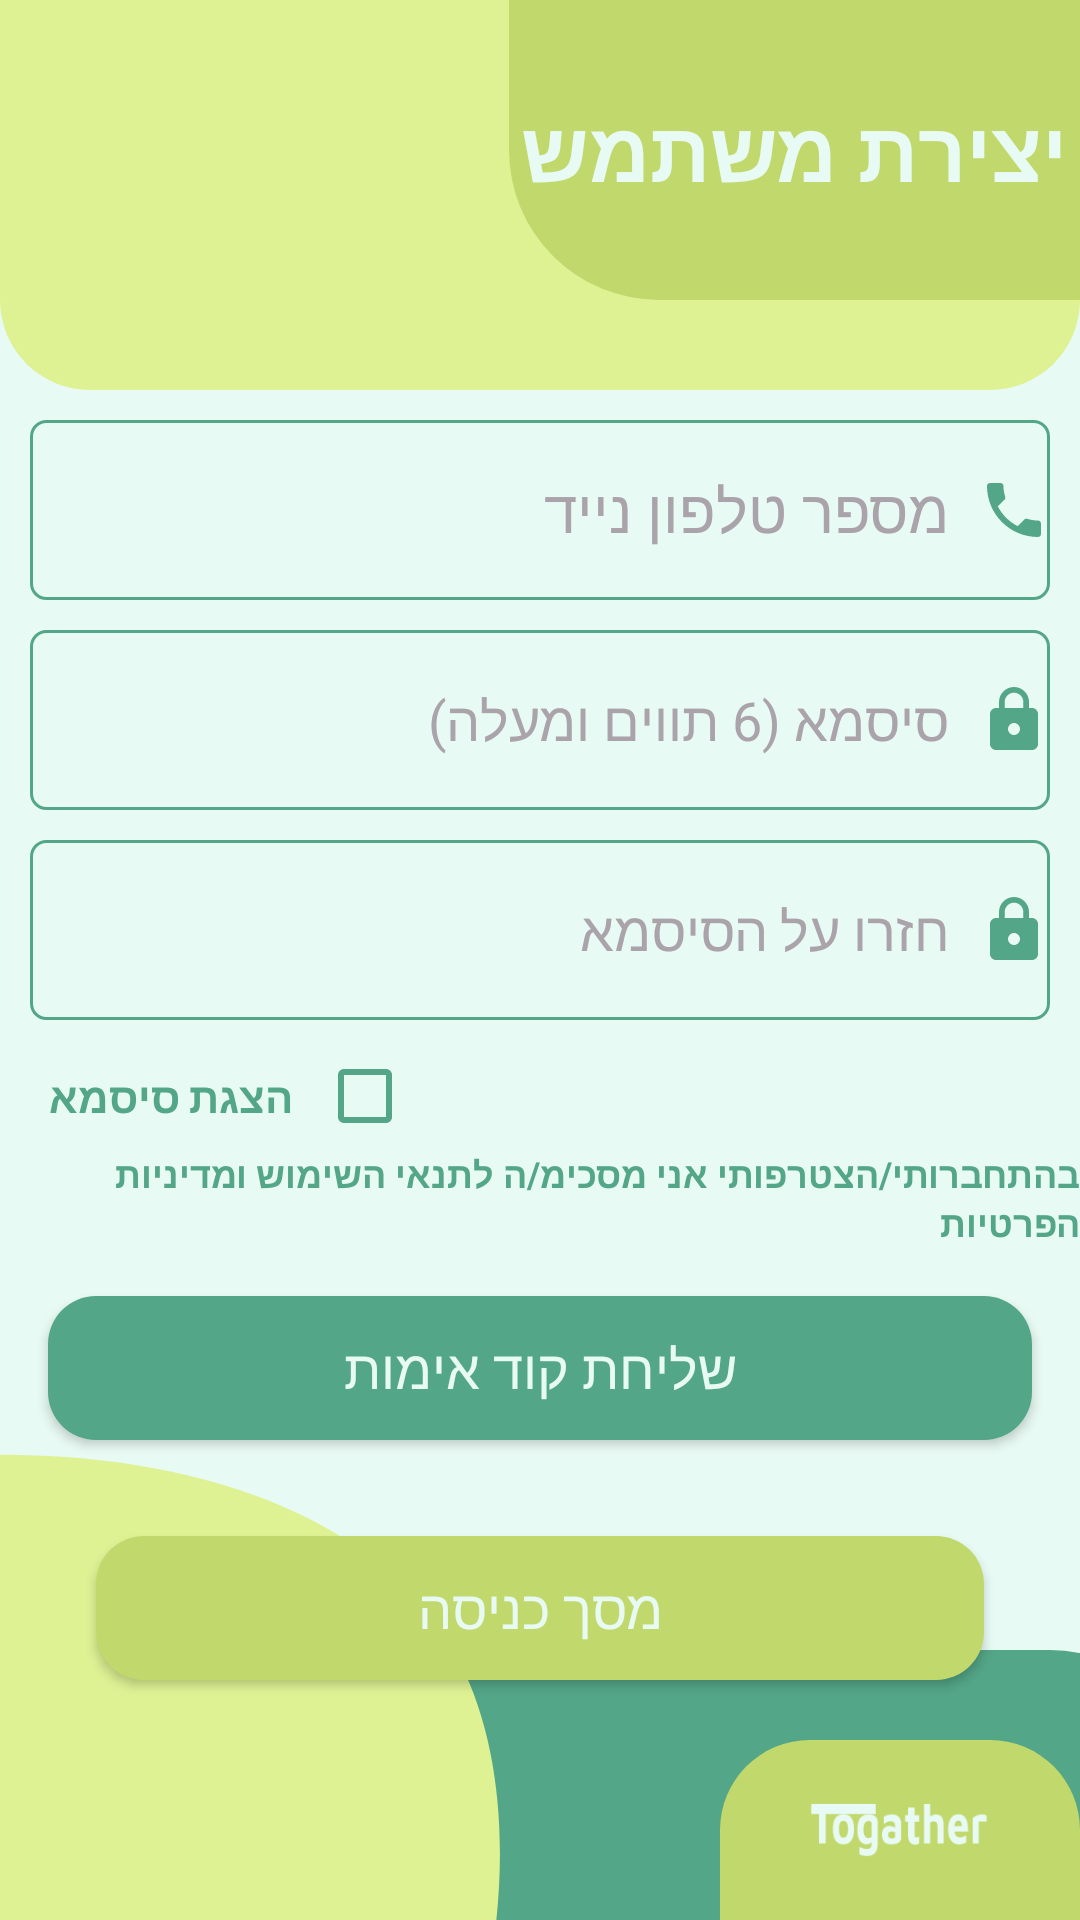

Android layout source for this screen:
<!-- AndroidManifest.xml: activity theme Theme.Design.NoActionBar -->
<!-- res/layout/activity_register.xml -->
<?xml version="1.0" encoding="utf-8"?>
<LinearLayout xmlns:android="http://schemas.android.com/apk/res/android"
    xmlns:app="http://schemas.android.com/apk/res-auto"
    xmlns:tools="http://schemas.android.com/tools"
    android:id="@+id/register_activity"
    android:layout_width="match_parent"
    android:layout_height="match_parent"
    android:layout_gravity="center"
    android:background="@color/background"
    android:orientation="vertical"
    tools:context=".view.activity.RegisterActivity">


    <FrameLayout
        android:id="@+id/register_holder"
        android:layout_width="match_parent"
        android:layout_height="match_parent">
        <androidx.constraintlayout.widget.ConstraintLayout
            android:layout_width="match_parent"
            android:layout_height="match_parent">

            <ImageView
                android:id="@+id/imageView15"
                android:layout_width="match_parent"
                android:layout_height="130dp"
                android:background="@drawable/splash_decorator"
                app:layout_constraintEnd_toEndOf="parent"
                app:layout_constraintStart_toStartOf="parent"
                app:layout_constraintTop_toTopOf="parent" />

            <TextView
                android:id="@+id/textView2"
                android:layout_width="wrap_content"
                android:layout_height="100dp"
                android:layout_gravity="end|center_vertical"
                android:background="@drawable/page_title"
                android:gravity="center"
                android:padding="4dp"
                android:singleLine="true"
                android:text="@string/register_page_title"
                android:textColor="@color/background"
                android:textSize="28sp"
                android:textStyle="bold"
                app:layout_constraintEnd_toEndOf="parent"
                app:layout_constraintTop_toTopOf="parent" />

            <EditText
                android:id="@+id/register_phone_et"
                android:layout_width="match_parent"
                android:layout_height="60dp"
                android:layout_marginStart="10dp"
                android:layout_marginTop="10dp"
                android:layout_marginEnd="10dp"
                android:background="@drawable/custom_input"
                android:digits="0123456789"
                android:drawableEnd="@drawable/ic_baseline_phone_24"
                android:drawablePadding="10dp"
                android:gravity="end|center_vertical"
                android:hint="@string/phone_number"
                android:inputType="phone|number"
                android:paddingStart="10dp"
                android:textColor="@color/dollarPrimary"
                android:textColorHint="@color/grey"
                android:textSize="20sp"
                app:layout_constraintEnd_toEndOf="parent"
                app:layout_constraintStart_toStartOf="parent"
                app:layout_constraintTop_toBottomOf="@+id/imageView15" />

            <EditText
                android:id="@+id/register_sms_verify_btn"
                android:layout_width="match_parent"
                android:layout_height="60dp"
                android:layout_margin="10dp"
                android:layout_marginBottom="136dp"
                android:background="@drawable/custom_input"
                android:drawableEnd="@drawable/ic_baseline_phone_24"
                android:drawablePadding="10dp"
                android:hint="@string/verification_code"
                android:paddingStart="10dp"
                android:textColor="@color/dollarPrimary"
                android:textColorHint="@color/grey"
                android:visibility="gone"
                app:layout_constraintBottom_toTopOf="@+id/register_signup_btn"
                app:layout_constraintEnd_toEndOf="parent"
                app:layout_constraintTop_toBottomOf="@+id/register_password_et" />

            <EditText
                android:id="@+id/register_password_et"
                android:layout_width="match_parent"
                android:layout_height="60dp"
                android:layout_margin="10dp"
                android:background="@drawable/custom_input"
                android:drawableEnd="@drawable/custom_pass_input"
                android:drawablePadding="10dp"
                android:gravity="start|center"
                android:hint="@string/register_password"
                android:paddingStart="10dp"
                android:singleLine="true"
                android:textColor="@color/dollarPrimary"
                android:textColorHint="@color/grey"
                app:layout_constraintEnd_toEndOf="parent"
                app:layout_constraintStart_toStartOf="parent"
                app:layout_constraintTop_toBottomOf="@+id/register_phone_et" />


            <EditText
                android:id="@+id/register_confirm_password_et"
                android:layout_width="match_parent"
                android:layout_height="60dp"
                android:layout_margin="10dp"
                android:background="@drawable/custom_input"
                android:drawableEnd="@drawable/custom_pass_input"
                android:drawablePadding="10dp"
                android:gravity="end|center"
                android:hint="@string/register_password_repeat"
                android:inputType="textPassword"
                android:paddingStart="10dp"
                android:singleLine="true"
                android:textColor="@color/dollarPrimary"
                android:textColorHint="@color/grey"
                android:textDirection="rtl"
                app:layout_constraintEnd_toEndOf="parent"
                app:layout_constraintStart_toStartOf="parent"
                app:layout_constraintTop_toBottomOf="@+id/register_password_et" />

            <ImageView
                android:id="@+id/imageView16"
                android:layout_width="400dp"
                android:layout_height="90dp"
                android:background="@drawable/bottom_deco"
                app:layout_constraintBottom_toBottomOf="parent"
                app:layout_constraintStart_toStartOf="parent" />

            <ImageView
                android:layout_width="200dp"
                android:layout_height="350dp"
                android:background="@drawable/bottom_left_splash"
                app:layout_constraintBottom_toBottomOf="parent"
                app:layout_constraintStart_toStartOf="parent"
                app:layout_constraintTop_toBottomOf="@+id/register_signup_btn"
                app:layout_constraintVertical_bias="1.0" />


            <Button
                android:id="@+id/register_signup_btn"
                android:layout_width="match_parent"
                android:layout_height="wrap_content"
                android:layout_margin="16dp"
                android:background="@drawable/back_button"
                android:text="@string/register_send_verification_sms"

                android:textColor="@color/background"
                android:textSize="18sp"
                app:layout_constraintEnd_toEndOf="parent"
                app:layout_constraintStart_toStartOf="parent"
                app:layout_constraintTop_toBottomOf="@+id/register_takanon_tv" />

            <Button
                android:id="@+id/register_verify_btn"
                android:layout_width="match_parent"
                android:layout_height="wrap_content"
                android:layout_margin="16dp"
                android:background="@drawable/back_button"
                android:text="@string/register_verify_code_text"
                android:textColor="@color/background"
                android:textSize="18sp"
                android:visibility="gone"
                app:layout_constraintTop_toBottomOf="@+id/register_password_checkbox"
                tools:layout_editor_absoluteX="0dp" />

            <CheckBox
                android:id="@+id/register_password_checkbox"
                android:layout_width="wrap_content"
                android:layout_height="wrap_content"
                android:layout_marginStart="8dp"
                android:layout_marginTop="8dp"
                android:layout_marginEnd="8dp"
                android:buttonTint="@color/dollarPrimary"
                android:layoutDirection="rtl"
                android:padding="8dp"
                android:text="@string/show_password"
                android:textColor="@color/dollarPrimary"
                android:textStyle="bold"
                app:layout_constraintEnd_toEndOf="parent"
                app:layout_constraintTop_toBottomOf="@+id/register_confirm_password_et" />

            <TextView
                android:id="@+id/register_takanon_tv"
                android:layout_width="wrap_content"
                android:layout_height="wrap_content"

                android:text="בהתחברותי/הצטרפותי אני מסכימ/ה לתנאי השימוש ומדיניות הפרטיות"
                android:textColor="@color/dollarPrimary"
                android:textSize="12sp"
                android:textStyle="bold"
                app:layout_constraintEnd_toEndOf="parent"
                app:layout_constraintStart_toStartOf="parent"
                app:layout_constraintTop_toBottomOf="@+id/register_password_checkbox" />


            <Button
                android:id="@+id/register_login_btn"
                android:layout_width="match_parent"
                android:layout_height="wrap_content"
                android:layout_margin="32dp"
                android:background="@drawable/back_button_secondary"
                android:text="@string/register_login_btn"
                android:textColor="@color/background"
                android:textSize="18sp"
                app:layout_constraintEnd_toEndOf="parent"
                app:layout_constraintStart_toStartOf="parent"
                app:layout_constraintTop_toBottomOf="@+id/register_signup_btn" />

            <ProgressBar
                android:id="@+id/register_progressbar"
                style="@style/Widget.AppCompat.ProgressBar.Horizontal"
                android:layout_width="match_parent"
                android:layout_height="wrap_content"
                android:indeterminate="true"
                android:indeterminateTint="@color/dollarPrimary"
                android:visibility="invisible"
                app:layout_constraintBottom_toTopOf="@+id/imageView16"
                app:layout_constraintEnd_toEndOf="parent"
                app:layout_constraintStart_toStartOf="parent" />


            <ImageView
                android:layout_width="120dp"
                android:layout_height="60dp"
                android:background="@drawable/splash_decorator_bottom"
                android:scaleType="centerInside"
                android:src="@drawable/togathertitlev5"
                app:layout_constraintBottom_toBottomOf="parent"
                app:layout_constraintEnd_toEndOf="parent" />
        </androidx.constraintlayout.widget.ConstraintLayout>

    </FrameLayout>

</LinearLayout>
<!-- resources referenced by this layout -->
<resources>
  <color name="background">#e8faf4</color>
  <color name="dollarPrimary">#53a687</color>
  <color name="grey">#AAA4AA</color>
  <!-- drawable back_button (drawable) -->
  <?xml version="1.0" encoding="utf-8"?>
  <shape xmlns:android="http://schemas.android.com/apk/res/android">
  <solid android:color="@color/dollarPrimary"/>
  <corners android:radius="16dp"
      />
  
  </shape>
  <!-- drawable back_button_secondary (drawable) -->
  <?xml version="1.0" encoding="utf-8"?>
  <shape xmlns:android="http://schemas.android.com/apk/res/android">
  
      <solid android:color="@color/dollarSecondary"/>
      <corners android:radius="16dp" />
  </shape>
  <!-- drawable bottom_deco (drawable) -->
  <shape xmlns:android="http://schemas.android.com/apk/res/android">
      <corners android:topLeftRadius="50dp"
          android:topRightRadius="50dp"/>
      <solid android:color="@color/dollarPrimary" />
  </shape>
  <!-- drawable bottom_left_splash (drawable) -->
  <vector xmlns:android="http://schemas.android.com/apk/res/android"
      android:width="540dp"
      android:height="960dp"
      android:viewportWidth="540"
      android:viewportHeight="960">
    <path
        android:pathData="M414.027,724.787C506.627,910.487 410.927,1256.587 232.627,1354.287C54.427,1451.987 -206.373,1301.187 -336.373,1161.587C-466.473,1022.087 -465.673,893.587 -427.873,783.187C-390.073,672.887 -315.173,580.487 -137.273,547.087C40.627,513.587 321.527,538.987 414.027,724.787"
        android:fillColor="@color/dollarThird"/>
  </vector>
  <!-- drawable custom_pass_input (drawable) -->
  <?xml version="1.0" encoding="utf-8"?>
  <selector xmlns:android="http://schemas.android.com/apk/res/android">
  
      <item android:state_focused="true"
      android:drawable="@drawable/lock_focused"/>
  
      <item android:state_focused="false"
          android:drawable="@drawable/ic_baseline_lock_24"/>
  </selector>
  <!-- drawable page_title (drawable) -->
  <?xml version="1.0" encoding="utf-8"?>
  <shape xmlns:android="http://schemas.android.com/apk/res/android">
      <solid android:color="@color/dollarSecondary" />
      <corners android:bottomLeftRadius="50dp" />
  
  </shape>
  <!-- drawable splash_decorator (drawable) -->
  <?xml version="1.0" encoding="utf-8"?>
  <shape xmlns:android="http://schemas.android.com/apk/res/android">
      <solid android:color="@color/dollarThird" />
      <corners
          android:bottomLeftRadius="30dp"
          android:bottomRightRadius="30dp" />
  
  </shape>
  <!-- drawable splash_decorator_bottom (drawable) -->
  <?xml version="1.0" encoding="utf-8"?>
  <shape xmlns:android="http://schemas.android.com/apk/res/android">
      <solid android:color="@color/dollarSecondary" />
      <corners
          android:topRightRadius="30dp"
          android:topLeftRadius="30dp" />
  
  </shape>
  <string name="phone_number">מספר טלפון נייד</string>
  <string name="register_login_btn">מסך כניסה</string>
  <string name="register_page_title">יצירת משתמש</string>
  <string name="register_password">סיסמא (6 תווים ומעלה)</string>
  <string name="register_password_repeat">חזרו על הסיסמא</string>
  <string name="register_send_verification_sms">שליחת קוד אימות</string>
  <string name="register_verify_code_text">אישור קוד אימות</string>
  <string name="show_password">הצגת סיסמא</string>
  <string name="verification_code">קוד אימות</string>
  <color name="dollarSecondary">#c1d96c</color>
  <color name="dollarThird">#def294</color>
  <!-- drawable lock_focused (drawable) -->
  <vector xmlns:android="http://schemas.android.com/apk/res/android"
      android:width="24dp"
      android:height="24dp"
      android:viewportWidth="24"
      android:viewportHeight="24"
      >
    <path
        android:fillColor="@color/background"
        android:pathData="M18,8h-1L17,6c0,-2.76 -2.24,-5 -5,-5S7,3.24 7,6v2L6,8c-1.1,0 -2,0.9 -2,2v10c0,1.1 0.9,2 2,2h12c1.1,0 2,-0.9 2,-2L20,10c0,-1.1 -0.9,-2 -2,-2zM12,17c-1.1,0 -2,-0.9 -2,-2s0.9,-2 2,-2 2,0.9 2,2 -0.9,2 -2,2zM15.1,8L8.9,8L8.9,6c0,-1.71 1.39,-3.1 3.1,-3.1 1.71,0 3.1,1.39 3.1,3.1v2z"/>
  </vector>
</resources>
